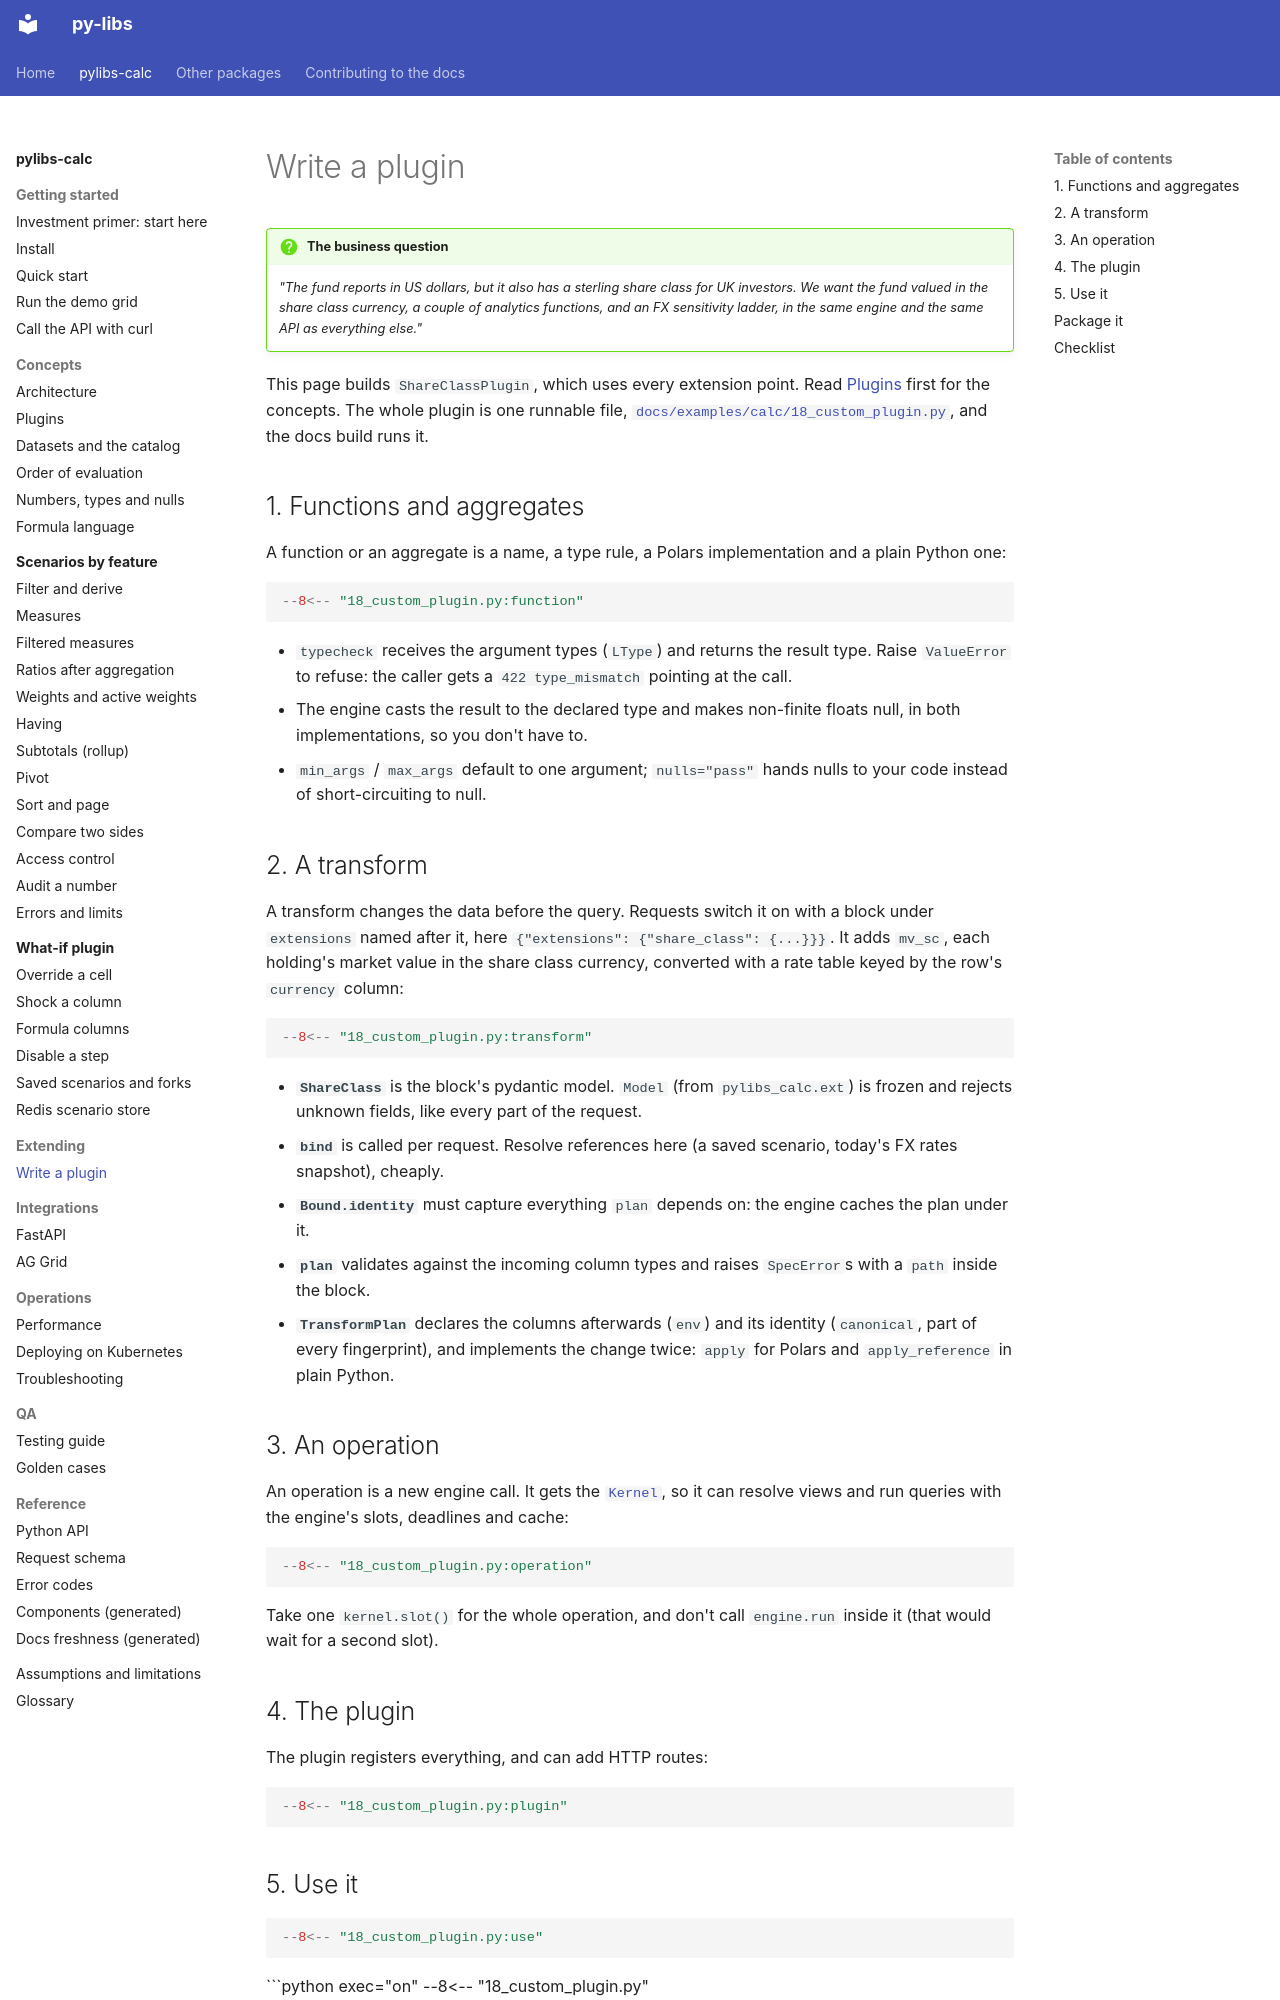

repository: sanjaysharmagwl/py-libs · page: calc/extending/write-a-plugin/index.html · generator: mkdocs

---
covers:
  - packages/calc/src/pylibs_calc/plugins.py
  - packages/calc/src/pylibs_calc/testing.py
---

# Write a plugin

!!! question "The business question"
    *"The fund reports in US dollars, but it also has a sterling share class for UK investors.
    We want the fund valued in the share class currency, a couple of analytics functions, and an
    FX sensitivity ladder, in the same engine and the same API as everything else."*

This page builds `ShareClassPlugin`, which uses every extension point. Read [Plugins](../concepts/plugins.md) first for the concepts. The whole plugin is one runnable file, [`docs/examples/calc/18_custom_plugin.py`](https://github.com/sanjaysharmagwl/py-libs/blob/master/docs/examples/calc/18_custom_plugin.py), and the docs build runs it.

## 1. Functions and aggregates

A function or an aggregate is a name, a type rule, a Polars implementation and a plain Python one:

```python
--8<-- "18_custom_plugin.py:function"
```

- `typecheck` receives the argument types (`LType`) and returns the result type. Raise `ValueError` to refuse: the caller gets a `422 type_mismatch` pointing at the call.
- The engine casts the result to the declared type and makes non-finite floats null, in both implementations, so you don't have to.
- `min_args` / `max_args` default to one argument; `nulls="pass"` hands nulls to your code instead of short-circuiting to null.

## 2. A transform

A transform changes the data before the query. Requests switch it on with a block under `extensions` named after it, here `{"extensions": {"share_class": {...}}}`. It adds `mv_sc`, each holding's market value in the share class currency, converted with a rate table keyed by the row's `currency` column:

```python
--8<-- "18_custom_plugin.py:transform"
```

- **`ShareClass`** is the block's pydantic model. `Model` (from `pylibs_calc.ext`) is frozen and rejects unknown fields, like every part of the request.
- **`bind`** is called per request. Resolve references here (a saved scenario, today's FX rates snapshot), cheaply.
- **`Bound.identity`** must capture everything `plan` depends on: the engine caches the plan under it.
- **`plan`** validates against the incoming column types and raises `SpecError`s with a `path` inside the block.
- **`TransformPlan`** declares the columns afterwards (`env`) and its identity (`canonical`, part of every fingerprint), and implements the change twice: `apply` for Polars and `apply_reference` in plain Python.

## 3. An operation

An operation is a new engine call. It gets the [`Kernel`](../concepts/plugins.md#operations), so it can resolve views and run queries with the engine's slots, deadlines and cache:

```python
--8<-- "18_custom_plugin.py:operation"
```

Take one `kernel.slot()` for the whole operation, and don't call `engine.run` inside it (that would wait for a second slot).

## 4. The plugin

The plugin registers everything, and can add HTTP routes:

```python
--8<-- "18_custom_plugin.py:plugin"
```
